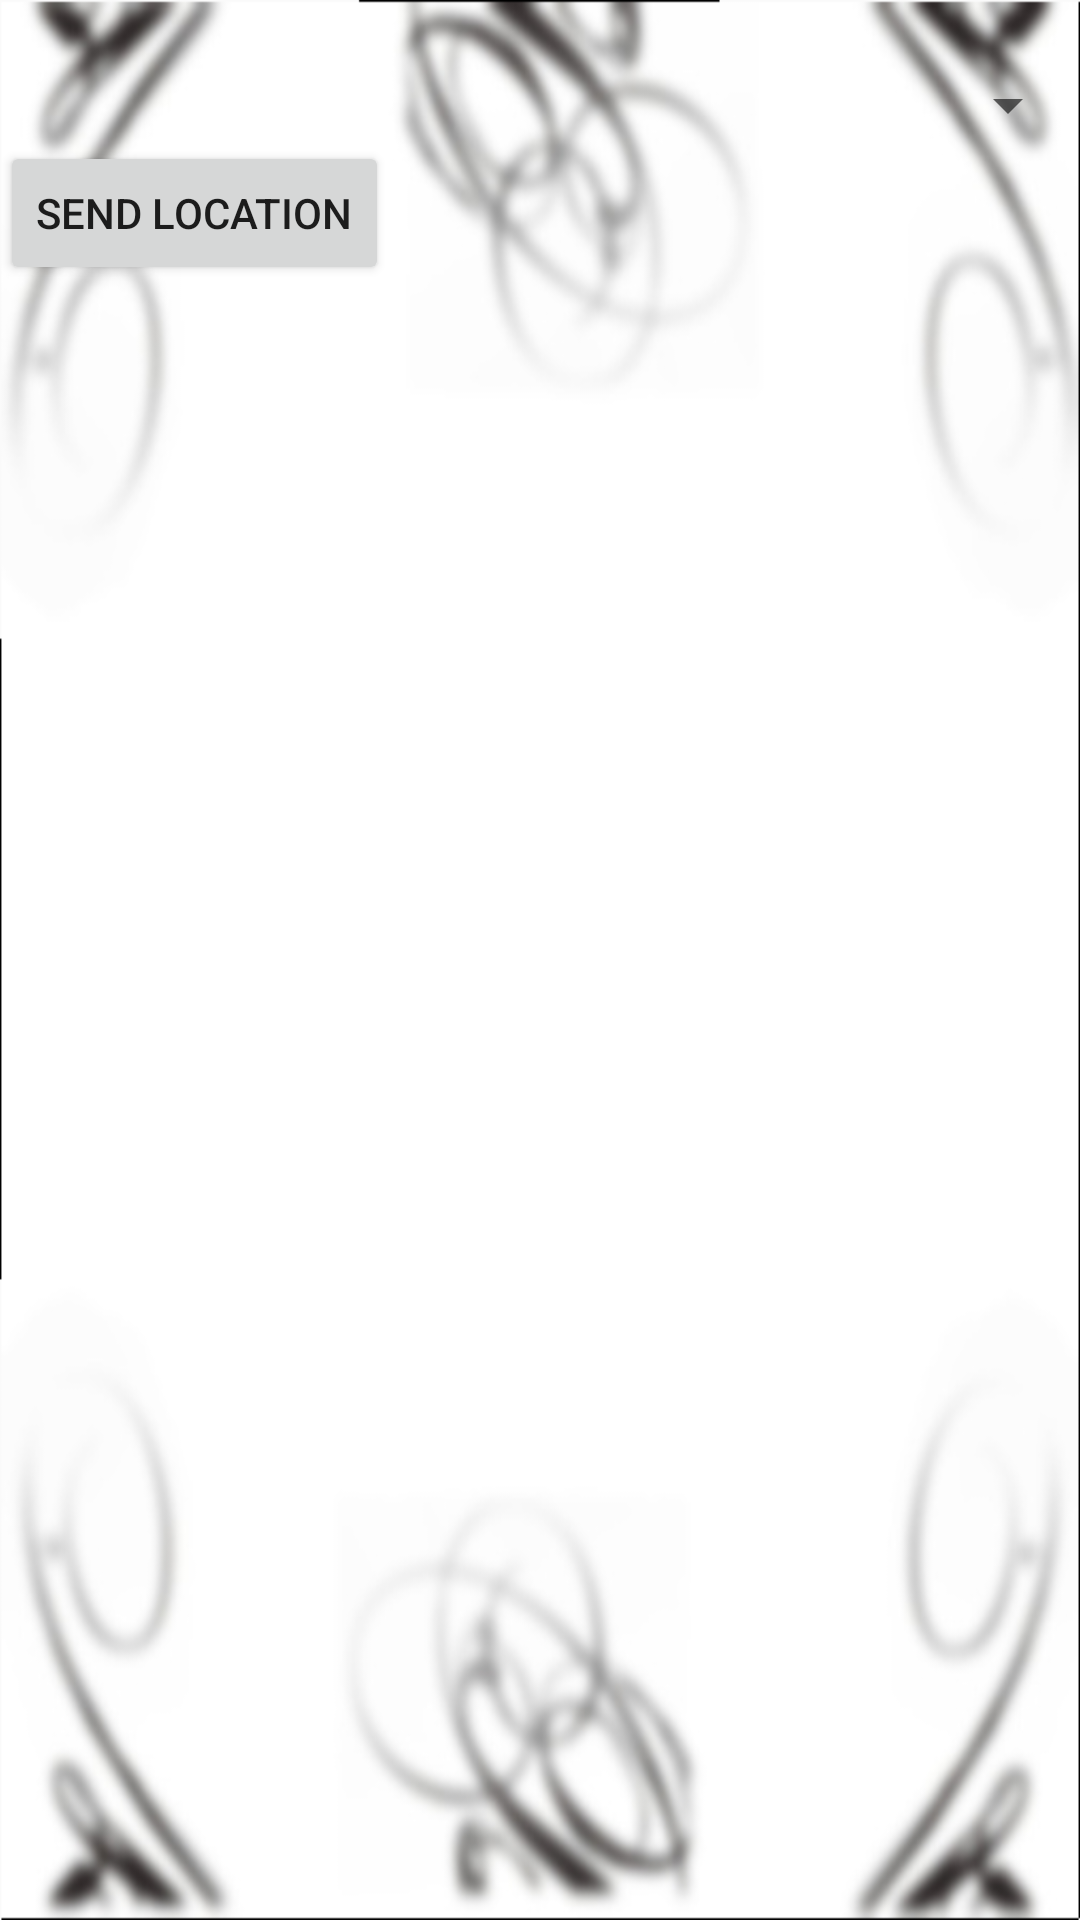

The Android layout XML behind this screen, and the referenced resources:
<!-- AndroidManifest.xml: application theme AppTheme -->
<!-- res/layout/activity_send.xml -->
<?xml version="1.0" encoding="utf-8"?>
 
 
<LinearLayout  
 xmlns:android="http://schemas.android.com/apk/res/android"  
 android:orientation="vertical" 

 android:layout_width="fill_parent"  
 android:layout_height="fill_parent"
 android:animateLayoutChanges="true"
 android:background="@drawable/bgr4">
    

 
   <Spinner
        android:id="@+id/spinner"
        android:layout_width="fill_parent"
        android:layout_height="wrap_content"
        android:layout_marginTop="23dp" />

    <Button
        android:id="@+id/send"
        android:layout_width="wrap_content"
        android:layout_height="wrap_content"
        android:text="@string/send" />
    
    </LinearLayout>
<!-- resources referenced by this layout -->
<resources>
  <!-- drawable bgr4: png bitmap (drawable-xxhdpi, 168313 bytes) -->
  <string name="send">Send Location</string>
  <style name="AppTheme" parent="AppBaseTheme">
          
      </style>
  <style name="AppBaseTheme" parent="Theme.AppCompat.Light">
          
      </style>
</resources>
